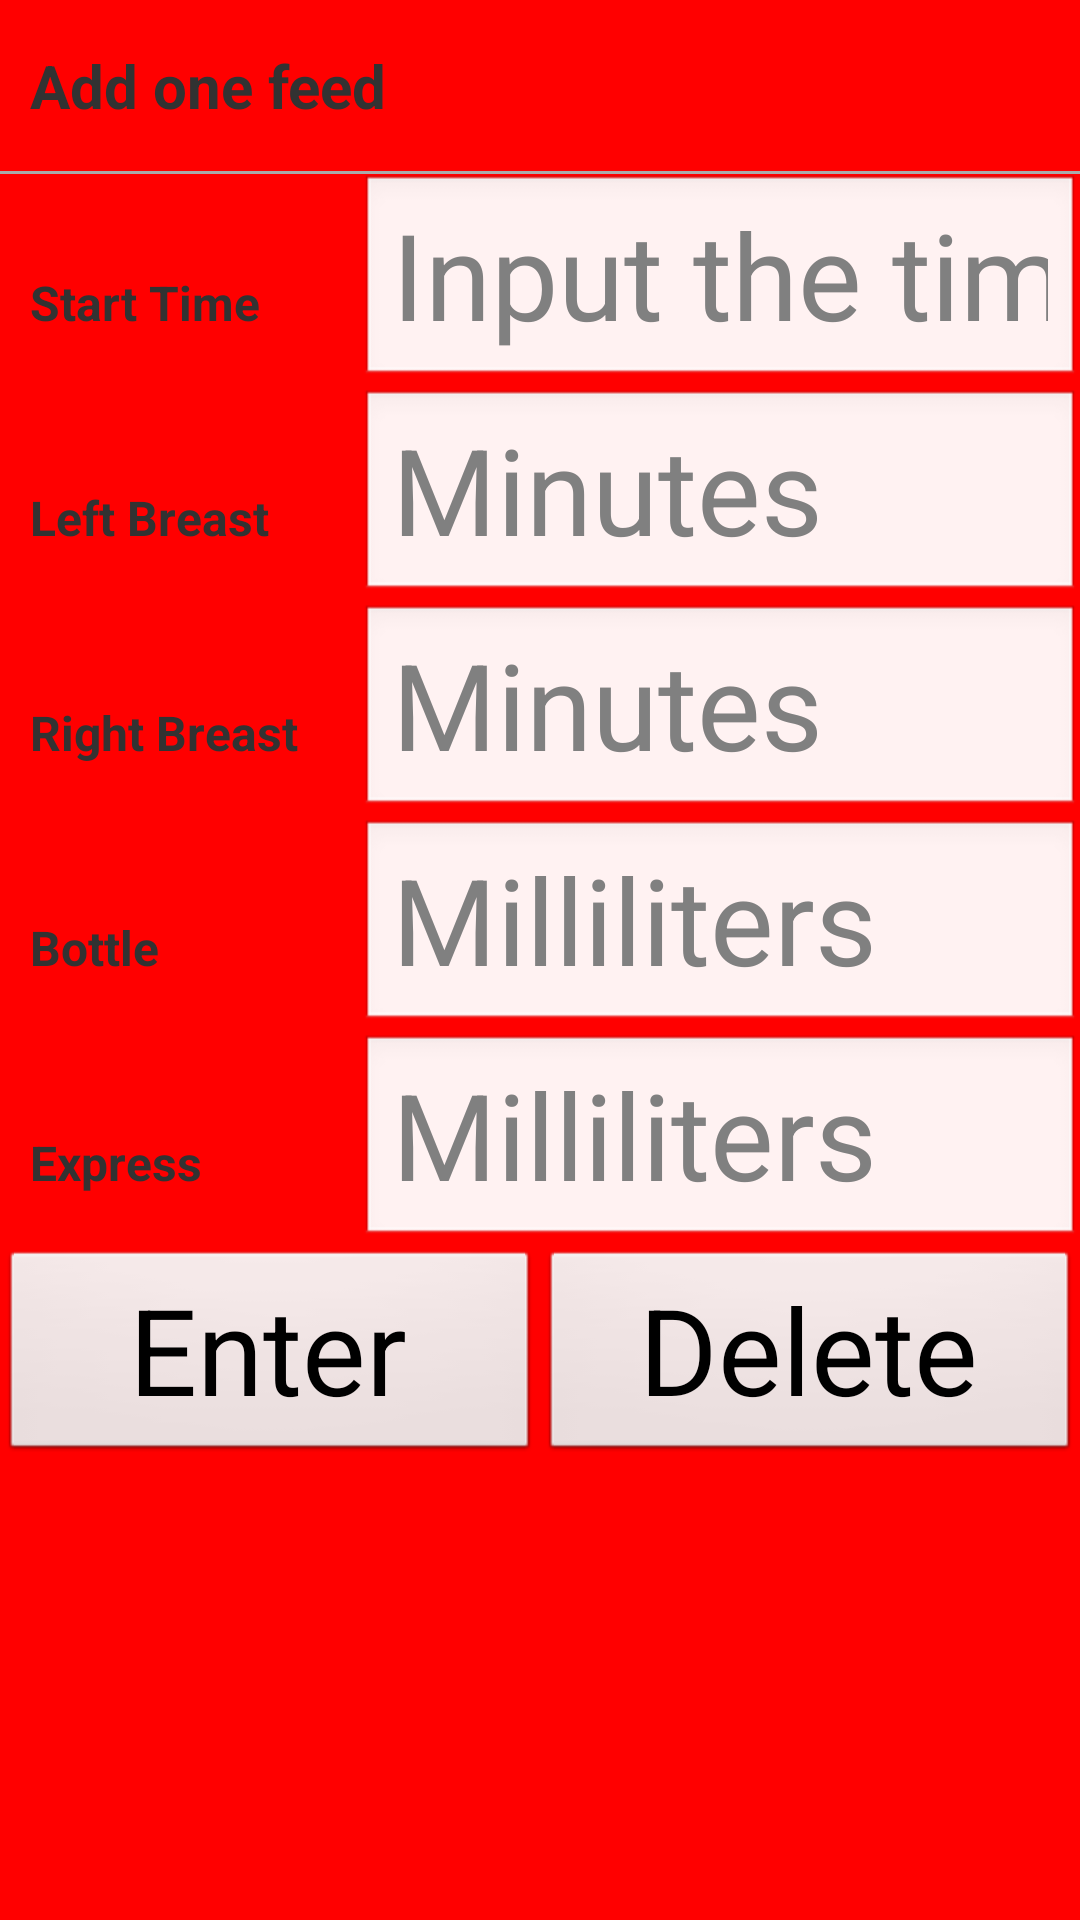

Produce the Android XML layout that renders to this screen, including the resource entries it uses.
<!-- AndroidManifest.xml: application theme AppTheme -->
<!-- res/layout/activity_breastfeeding2.xml -->
<?xml version="1.0" encoding="utf-8"?>
<RelativeLayout xmlns:android="http://schemas.android.com/apk/res/android"
    android:layout_width="match_parent"
    android:layout_height="match_parent" >

<ScrollView
    android:layout_width="match_parent"
     android:layout_height="wrap_content" 
    android:id="@+id/sv1"
     android:fillViewport="true" >
	
	<LinearLayout 
    android:layout_width="match_parent"
    android:layout_height="wrap_content" 
    android:orientation="vertical" >

	<LinearLayout 
	    android:id="@+id/llTitle"
	    android:layout_width="match_parent"
	    android:layout_height="wrap_content"
	    android:orientation="vertical" 
	   >
	<TextView
        android:id="@+id/txtViewBFTitle"
        android:layout_width="wrap_content"
        android:layout_height="wrap_content"
        
        android:textSize="20dp" android:textStyle="bold"
        android:text="@string/AddFeed" 
        android:layout_gravity="left"
        android:paddingTop="15dp"
        android:paddingRight="15dp"
        android:paddingBottom="15dp"
        android:paddingLeft="10dp" />
       
	<View
	    android:layout_width="fill_parent"
	    android:layout_height="1dp"
	    android:background="@android:color/darker_gray"/>
	</LinearLayout> 



	<LinearLayout
	    android:layout_width="match_parent"
	    android:layout_height="wrap_content"
	    android:orientation="horizontal"
	    android:weightSum="3"
	    android:layout_below="@id/llTitle" 
	    android:id="@+id/llStartTime">
  
 		<TextView
        android:id="@+id/txtViewST"
        android:layout_width="0dp"
        android:layout_height="wrap_content"
        android:paddingLeft="10dp"
        android:textSize="16dp" android:textStyle="bold"
        android:text="@string/StartTime" 
        android:layout_weight="1"/>

 		<EditText
 	    android:id="@+id/txtTimePicker"
 	    android:layout_width="0dp"
 	    android:layout_height="wrap_content"
        android:hint="@string/InputTime"
 	    android:layout_weight="2"
 	    android:inputType="numberDecimal"
 	    />
	
	</LinearLayout>

	<LinearLayout
	    android:layout_width="match_parent"
	    android:layout_height="wrap_content"
	    android:orientation="horizontal"
	    android:weightSum="3" 
	    android:layout_below="@id/llStartTime"
	    android:id="@+id/llLDuration">
		
       
		<TextView
	        android:id="@+id/txtViewLBreast"
	        android:layout_width="0dp"
	        android:layout_height="wrap_content"
	        android:textSize="16dp" android:textStyle="bold"
	        android:paddingLeft="10dp"
	        android:text="@string/LeftBreast" 
	        android:layout_weight="1"/>
	 	<EditText
	          android:id="@+id/inputLDuration"
	          android:layout_width="0dp"
	          android:layout_height="wrap_content"
	          android:hint="@string/Minutes" 
	          
	          android:layout_weight="2"
	          android:inputType="number"/>

 		
	
	</LinearLayout>
	
	<LinearLayout
	    android:layout_width="match_parent"
	    android:layout_height="wrap_content"
	    android:orientation="horizontal"
	    android:weightSum="3" 
	    android:layout_below="@id/llLDuration"
	    android:id="@+id/llRDuration">
	
   
		<TextView
		   	android:id="@+id/txtViewRBreast"
		    android:layout_width="0dp"
		    android:layout_height="wrap_content"
		    android:textSize="16dp" 
		    android:textStyle="bold"
	        android:text="@string/RightBreast" 
	        android:paddingLeft="10dp"
	        android:layout_weight="1"/>
	        
	 	<EditText
	          android:id="@+id/inputRDuration"
	          android:layout_width="0dp"
	          android:layout_height="wrap_content"
	          android:hint="@string/Minutes" 
	          android:layout_weight="2"
	          android:inputType="number"/>

	 		
 	</LinearLayout>
	
	<LinearLayout
	    android:layout_width="match_parent"
	    android:layout_height="wrap_content"
	    android:orientation="horizontal"
	    android:weightSum="3" 
	    android:layout_below="@id/llRDuration"
	    android:id="@+id/llBottleFeed">
	
   
		<TextView
		   	android:id="@+id/txtViewBottleFeed"
		    android:layout_width="0dp"
		    android:layout_height="wrap_content"
		    android:textSize="16dp" android:textStyle="bold"
	        android:text="@string/BottleFeed" 
	        android:paddingLeft="10dp"
	        android:layout_weight="1"/>
	        
	 	<EditText
	          android:id="@+id/inputBotQuantity"
	          android:layout_width="0dp"
	          android:layout_height="wrap_content"
	          android:hint="@string/Milliliters" 
	          android:layout_weight="2"
	          android:inputType="numberDecimal"/>

	 			
 	</LinearLayout>
	
	<LinearLayout
	    android:layout_width="match_parent"
	    android:layout_height="wrap_content"
	    android:orientation="horizontal"
	    android:weightSum="3" 
	    android:layout_below="@id/llBottleFeed"
	    android:id="@+id/llExpressFeed">
	
   
		<TextView
		   	android:id="@+id/txtViewPumpFeed"
		    android:layout_width="0dp"
		    android:layout_height="wrap_content"
		    android:textSize="16dp" android:textStyle="bold"
	        android:text="@string/ExpressFeed" 
	        android:paddingLeft="10dp"
	        android:layout_weight="1"/>
	        
	 	<EditText
	          android:id="@+id/inputEFQuantity"
	          android:layout_width="0dp"
	          android:layout_height="wrap_content"
	          android:hint="@string/Milliliters"
	          android:layout_weight="2"
	          android:inputType="numberDecimal"/>

 		</LinearLayout>
	
	
	<LinearLayout 
	    android:id="@+id/ll5"
        android:layout_width="match_parent"
    	android:layout_height="wrap_content"
   		android:orientation="horizontal"
   		android:layout_below="@id/llExpressFeed">
	    

	    <Button
	        android:id="@+id/btnSave"
	        android:layout_width="0dp"
	        android:layout_height="wrap_content"
	        android:text="@string/title_buttonEnter" 
	        android:layout_weight="1"/>
	    
	    <Button
	        android:id="@+id/btnBFDelete"
	        android:layout_width="0dp"
	        android:layout_height="wrap_content"
	        android:text="@string/title_buttonDelete" 
	        android:layout_weight="1"/>
	</LinearLayout>
	</LinearLayout>
</ScrollView>
</RelativeLayout>
<!-- resources referenced by this layout -->
<resources>
  <string name="AddFeed">Add one feed</string>
  <string name="BottleFeed">Bottle</string>
  <string name="ExpressFeed">Express</string>
  <string name="InputTime">Input the time</string>
  <string name="LeftBreast">Left Breast</string>
  <string name="Milliliters">Milliliters</string>
  <string name="Minutes">Minutes</string>
  <string name="RightBreast">Right Breast</string>
  <string name="StartTime">Start Time</string>
  <string name="title_buttonDelete">Delete</string>
  <string name="title_buttonEnter">Enter</string>
  <style name="AppTheme" parent="android:Theme.Light">
  	       
          <item name="android:layout_width">fill_parent</item>
          <item name="android:layout_height">fill_parent</item>
  
          
          <item name="android:windowBackground">@null</item>
          <item name="android:windowNoTitle">true</item>
          <item name="android:windowIsFloating">false</item>      
  		<item name="android:textSize">40dip</item>
          
          <item name="android:background">#ff0000</item>
          </style>
</resources>
